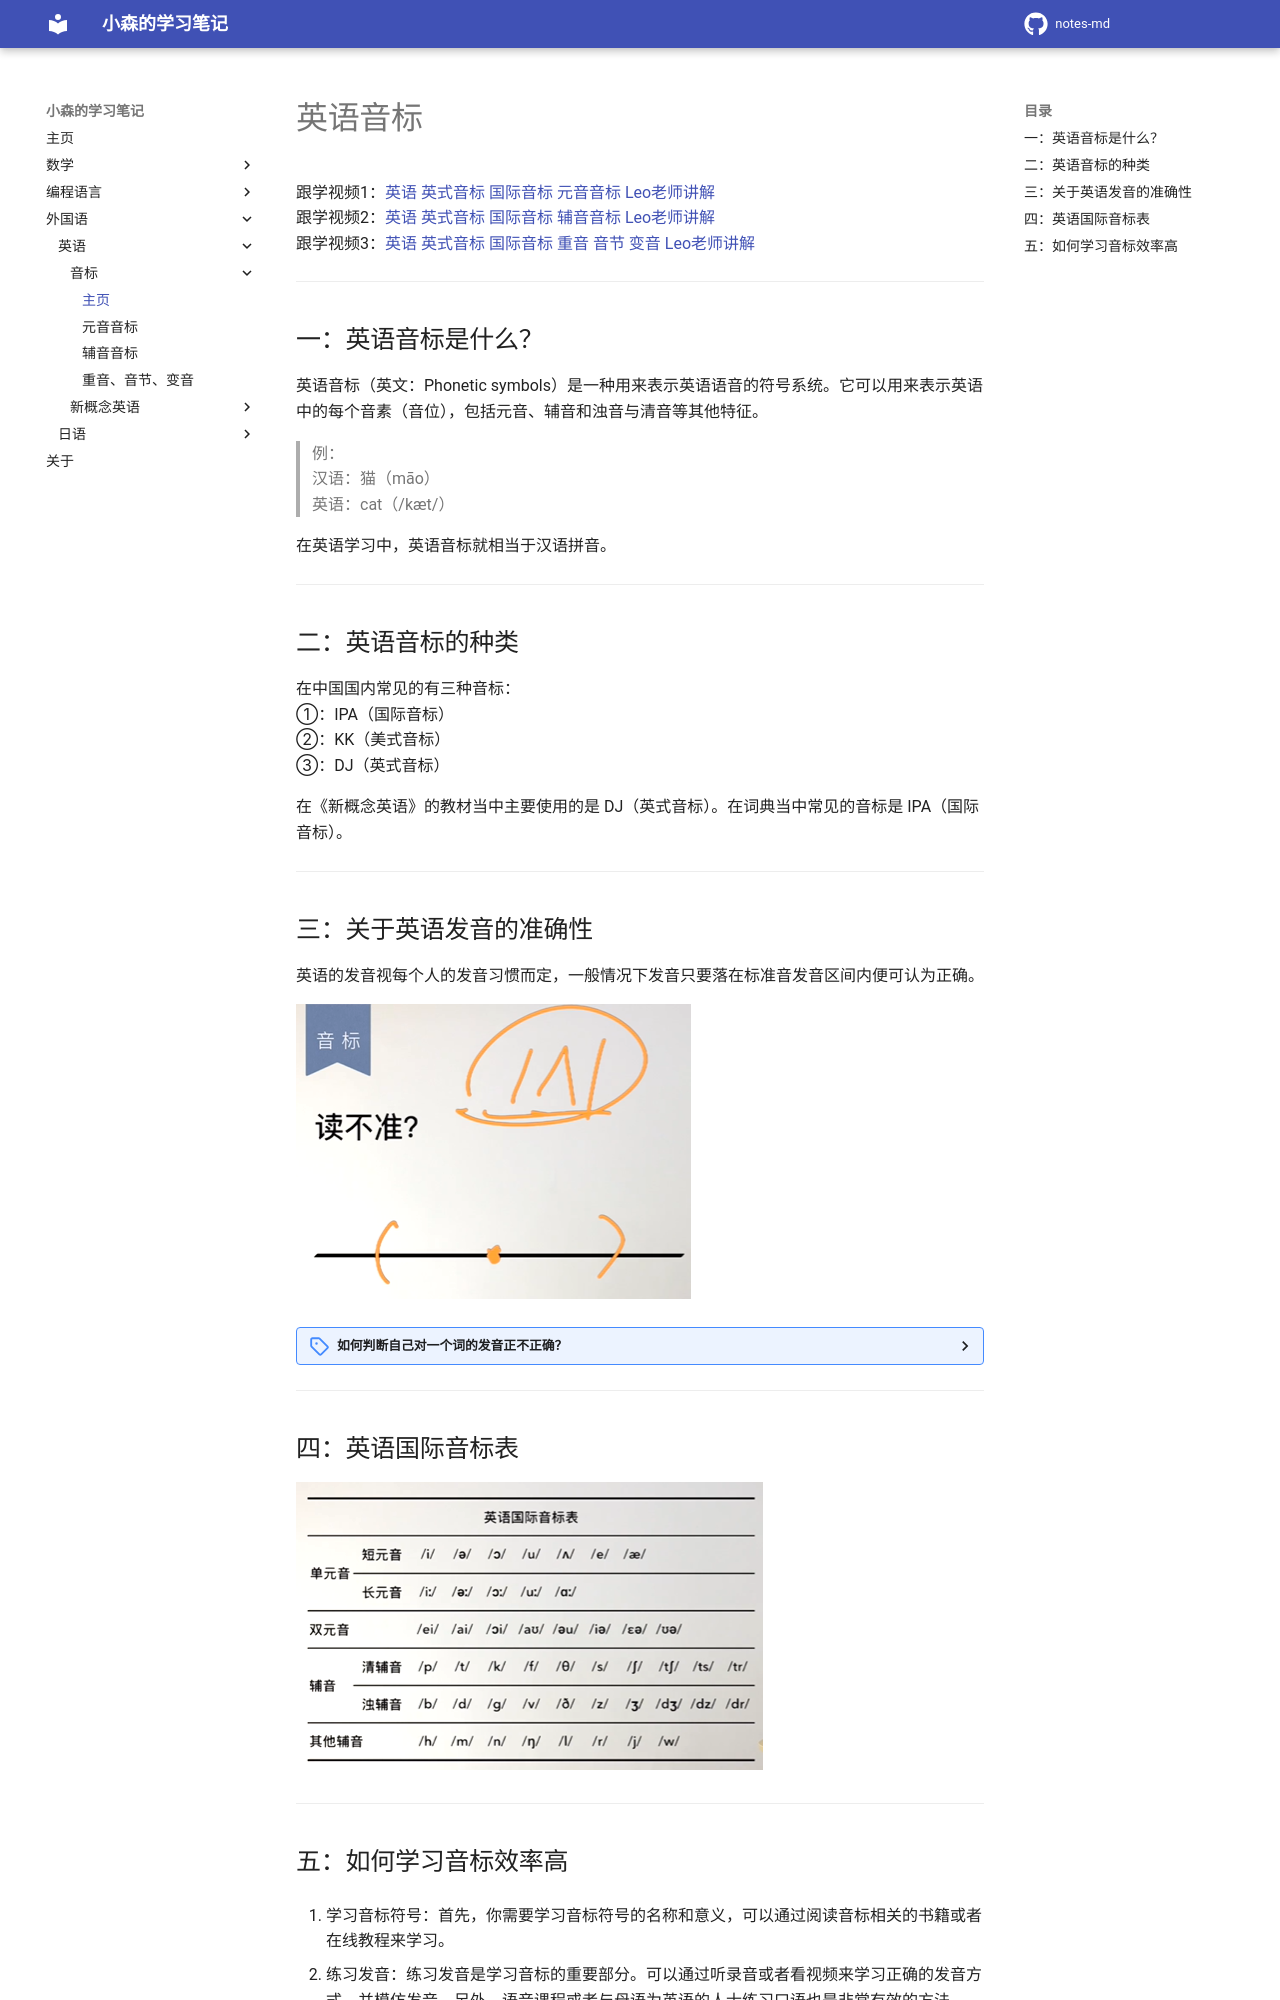

repository: komori-flag/notes-md · page: StudyNotes/Foreign-Language/English/phonetic-symbol/index.html · generator: mkdocs

# 英语音标

跟学视频1：<a href="https://www.bilibili.com/video/BV1u84y1c7JE" target="_blank">英语 英式音标 国际音标 元音音标 Leo老师讲解</a><br>
跟学视频2：<a href="https://www.bilibili.com/video/BV1zZ4y1F7F9" target="_blank">英语 英式音标 国际音标 辅音音标 Leo老师讲解</a><br>
跟学视频3：<a href="https://www.bilibili.com/video/BV1CV41177pS" target="_blank">英语 英式音标 国际音标 重音 音节 变音 Leo老师讲解</a>


---
## 一：英语音标是什么？
英语音标（英文：Phonetic symbols）是一种用来表示英语语音的符号系统。它可以用来表示英语中的每个音素（音位），包括元音、辅音和浊音与清音等其他特征。<br>
> 例：<br>
> 汉语：猫（māo）<br>
> 英语：cat（/kæt/）<br>

在英语学习中，英语音标就相当于汉语拼音。


---
## 二：英语音标的种类
在中国国内常见的有三种音标：<br>
①：IPA（国际音标）<br>
②：KK（美式音标）<br>
③：DJ（英式音标）<br>

在《新概念英语》的教材当中主要使用的是 DJ（英式音标）。在词典当中常见的音标是 IPA（国际音标）。


---
## 三：关于英语发音的准确性

英语的发音视每个人的发音习惯而定，一般情况下发音只要落在标准音发音区间内便可认为正确。

![](./img/phonetic-symbol_index-01.png)


??? "如何判断自己对一个词的发音正不正确？"
    ①：寻求周围懂得单词发音的同学的帮助；<br>
    ②：寻求部分翻译软件的语言转文字功能的帮助；<br>
    等等......


---
## 四：英语国际音标表

![](./img/EnglishIPATable.png)


---
